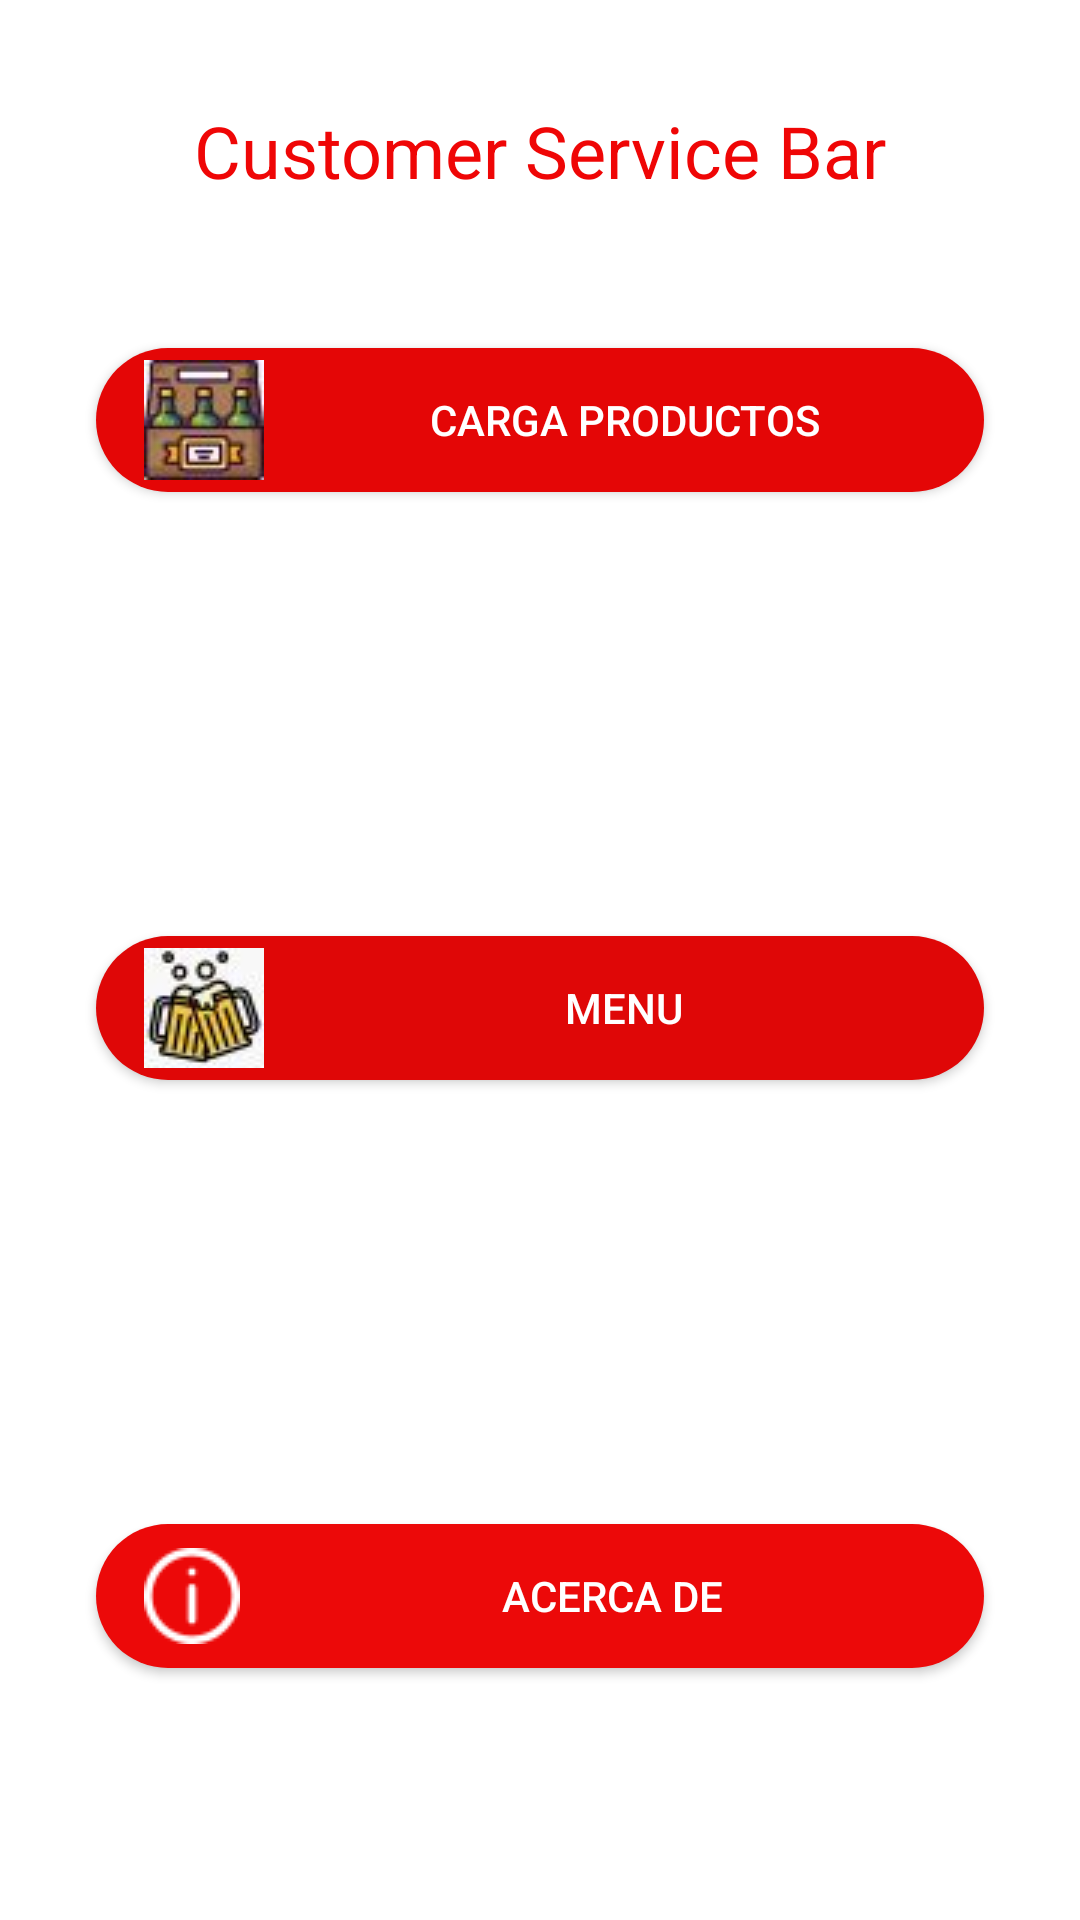

Android layout source for this screen:
<!-- AndroidManifest.xml: application theme Theme.Menu -->
<!-- res/layout/activity_inicio.xml -->
<?xml version="1.0" encoding="utf-8"?>
<androidx.constraintlayout.widget.ConstraintLayout xmlns:android="http://schemas.android.com/apk/res/android"
    xmlns:app="http://schemas.android.com/apk/res-auto"
    xmlns:tools="http://schemas.android.com/tools"
    android:layout_width="match_parent"
    android:layout_height="match_parent"
    tools:context=".InicioActivity">

    <TextView
        android:id="@+id/textView3"
        android:layout_width="wrap_content"
        android:layout_height="wrap_content"
        android:layout_marginStart="32dp"
        android:layout_marginTop="16dp"
        android:layout_marginEnd="32dp"
        android:layout_marginBottom="32dp"
        android:text="Customer Service Bar"
        android:textColor="#EF0606"
        android:textSize="24sp"
        app:layout_constraintBottom_toTopOf="@+id/btnAgregarProducto"
        app:layout_constraintEnd_toEndOf="parent"
        app:layout_constraintStart_toStartOf="parent"
        app:layout_constraintTop_toTopOf="parent" />

    <androidx.appcompat.widget.AppCompatButton
        android:id="@+id/btnMenu"
        android:layout_width="match_parent"
        android:layout_height="wrap_content"
        android:layout_marginStart="32dp"
        android:layout_marginTop="32dp"
        android:layout_marginEnd="32dp"
        android:layout_marginBottom="32dp"
        android:background="@drawable/btn_reound"
        android:backgroundTint="#DF0707"
        android:drawableStart="@drawable/cinema"
        android:paddingStart="16dp"
        android:text="Menu"
        android:textColor="@color/white"
        app:layout_constraintBottom_toTopOf="@+id/btnAcercaDe"
        app:layout_constraintEnd_toEndOf="parent"
        app:layout_constraintStart_toStartOf="parent"
        app:layout_constraintTop_toBottomOf="@+id/btnAgregarProducto" />

    <androidx.appcompat.widget.AppCompatButton
        android:id="@+id/btnAgregarProducto"
        android:layout_width="match_parent"
        android:layout_height="wrap_content"
        android:layout_marginStart="32dp"
        android:layout_marginTop="32dp"
        android:layout_marginEnd="32dp"
        android:layout_marginBottom="32dp"
        android:background="@drawable/btn_reound"
        android:backgroundTint="#E40606"
        android:drawableStart="@drawable/video"
        android:paddingStart="16dp"
        android:text="Carga Productos"
        android:textColor="@color/white"
        app:layout_constraintBottom_toTopOf="@+id/btnMenu"
        app:layout_constraintEnd_toEndOf="parent"
        app:layout_constraintStart_toStartOf="parent"
        app:layout_constraintTop_toTopOf="parent" />

    <androidx.appcompat.widget.AppCompatButton
        android:id="@+id/btnAcercaDe"
        android:layout_width="match_parent"
        android:layout_height="wrap_content"
        android:background="@drawable/btn_reound"
        android:layout_marginStart="32dp"
        android:layout_marginTop="32dp"
        android:textColor="@color/white"
        android:layout_marginEnd="32dp"
        android:drawableStart="@drawable/info"
        android:paddingStart="16dp"
        android:backgroundTint="#EC0909"
        android:text="ACERCA DE"
        app:layout_constraintBottom_toBottomOf="parent"
        app:layout_constraintEnd_toEndOf="parent"
        app:layout_constraintStart_toStartOf="parent"
        app:layout_constraintTop_toBottomOf="@+id/btnMenu" />

</androidx.constraintlayout.widget.ConstraintLayout>
<!-- resources referenced by this layout -->
<resources>
  <color name="white">#FFFFFFFF</color>
  <!-- drawable btn_reound (drawable) -->
  <?xml version="1.0" encoding="utf-8"?>
  <shape xmlns:android="http://schemas.android.com/apk/res/android">
          <corners android:radius="50dp"/>
          <solid android:color="@color/rojo" />
  </shape>
  <!-- drawable cinema: jpg bitmap (drawable, 1558 bytes) -->
  <!-- drawable info: png bitmap (drawable, 1185 bytes) -->
  <!-- drawable video: jpg bitmap (drawable, 1486 bytes) -->
  <style name="Theme.Menu" parent="Theme.MaterialComponents.DayNight.DarkActionBar">
          <item name="colorPrimaryVariant">@color/rojo</item>
          <item name="android:statusBarColor" tools:targetApi="1">?attr/colorPrimaryVariant</item>
      </style>
  <color name="rojo">#E40606</color>
</resources>
